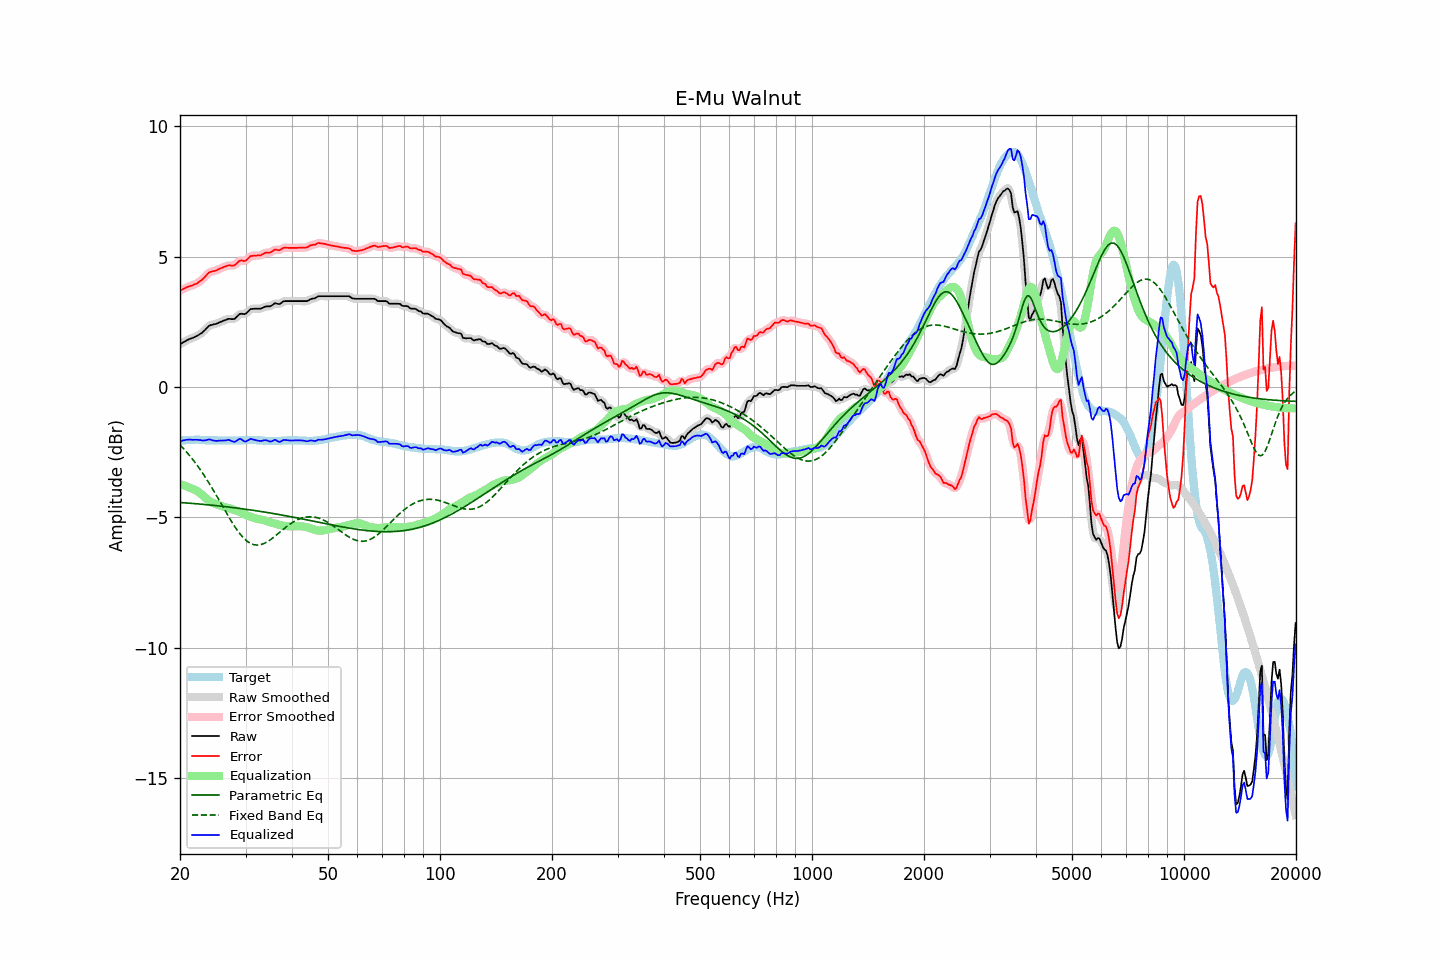

The table this chart was drawn from, first rows:
frequency, raw, error, smoothed, error_smoothed, equalization, parametric_eq, fixed_band_eq, equalized_raw, equalized_smoothed, target
20.00, 1.65, 3.71, 1.64, 3.71, -3.72, -4.43, -2.22, -2.07, -2.08, -2.06
20.20, 1.68, 3.73, 1.68, 3.74, -3.74, -4.43, -2.29, -2.06, -2.06, -2.05
20.40, 1.72, 3.76, 1.72, 3.76, -3.76, -4.44, -2.35, -2.04, -2.05, -2.04
20.61, 1.75, 3.79, 1.75, 3.79, -3.78, -4.44, -2.42, -2.04, -2.04, -2.04
20.81, 1.79, 3.82, 1.79, 3.82, -3.81, -4.45, -2.49, -2.02, -2.02, -2.03
21.02, 1.82, 3.85, 1.82, 3.85, -3.83, -4.45, -2.56, -2.02, -2.02, -2.03
21.23, 1.85, 3.87, 1.84, 3.87, -3.86, -4.46, -2.63, -2.01, -2.02, -2.02
21.44, 1.87, 3.89, 1.87, 3.89, -3.89, -4.46, -2.71, -2.02, -2.02, -2.02
21.66, 1.89, 3.91, 1.89, 3.91, -3.91, -4.47, -2.78, -2.03, -2.02, -2.02
21.87, 1.92, 3.94, 1.92, 3.94, -3.94, -4.47, -2.87, -2.02, -2.02, -2.02
22.09, 1.95, 3.96, 1.95, 3.96, -3.97, -4.48, -2.95, -2.02, -2.02, -2.01
22.31, 1.98, 3.99, 1.98, 4.00, -4.00, -4.48, -3.03, -2.03, -2.02, -2.01
22.54, 2.02, 4.04, 2.01, 4.04, -4.05, -4.49, -3.12, -2.03, -2.03, -2.02
22.76, 2.06, 4.09, 2.05, 4.08, -4.10, -4.49, -3.21, -2.04, -2.04, -2.03
22.99, 2.10, 4.13, 2.10, 4.14, -4.15, -4.50, -3.30, -2.05, -2.05, -2.03
23.22, 2.16, 4.19, 2.16, 4.19, -4.21, -4.51, -3.39, -2.05, -2.05, -2.03
23.45, 2.22, 4.26, 2.22, 4.26, -4.26, -4.51, -3.48, -2.04, -2.04, -2.04
23.69, 2.29, 4.33, 2.29, 4.33, -4.31, -4.52, -3.58, -2.03, -2.02, -2.04
23.92, 2.35, 4.39, 2.34, 4.38, -4.36, -4.52, -3.68, -2.01, -2.02, -2.04
24.16, 2.38, 4.42, 2.37, 4.42, -4.40, -4.53, -3.78, -2.02, -2.02, -2.04
24.40, 2.39, 4.43, 2.39, 4.44, -4.43, -4.54, -3.88, -2.04, -2.04, -2.04
24.65, 2.41, 4.45, 2.40, 4.45, -4.46, -4.54, -3.99, -2.05, -2.05, -2.04
24.89, 2.42, 4.46, 2.42, 4.46, -4.48, -4.55, -4.09, -2.06, -2.06, -2.04
25.14, 2.44, 4.48, 2.44, 4.49, -4.50, -4.55, -4.20, -2.07, -2.06, -2.04
25.39, 2.47, 4.52, 2.47, 4.52, -4.53, -4.56, -4.31, -2.06, -2.06, -2.05
25.65, 2.50, 4.55, 2.49, 4.55, -4.55, -4.57, -4.41, -2.05, -2.06, -2.05
25.91, 2.52, 4.57, 2.52, 4.58, -4.57, -4.57, -4.52, -2.06, -2.05, -2.05
26.16, 2.55, 4.60, 2.54, 4.60, -4.60, -4.58, -4.63, -2.05, -2.05, -2.05
26.43, 2.57, 4.62, 2.57, 4.62, -4.62, -4.59, -4.74, -2.05, -2.05, -2.05
26.69, 2.59, 4.64, 2.59, 4.65, -4.63, -4.60, -4.84, -2.04, -2.04, -2.05
26.96, 2.62, 4.67, 2.61, 4.66, -4.64, -4.60, -4.95, -2.03, -2.03, -2.05
27.23, 2.62, 4.67, 2.61, 4.67, -4.66, -4.61, -5.05, -2.04, -2.04, -2.05
27.50, 2.61, 4.66, 2.61, 4.66, -4.68, -4.62, -5.16, -2.07, -2.07, -2.05
27.77, 2.61, 4.66, 2.61, 4.66, -4.70, -4.63, -5.25, -2.09, -2.09, -2.05
28.05, 2.62, 4.67, 2.63, 4.69, -4.72, -4.63, -5.35, -2.11, -2.09, -2.05
28.33, 2.68, 4.73, 2.68, 4.73, -4.74, -4.64, -5.44, -2.07, -2.07, -2.05
28.62, 2.74, 4.79, 2.74, 4.79, -4.76, -4.65, -5.53, -2.03, -2.03, -2.05
28.90, 2.80, 4.84, 2.79, 4.84, -4.79, -4.66, -5.61, -1.99, -2.00, -2.04
29.19, 2.82, 4.86, 2.81, 4.85, -4.82, -4.67, -5.69, -2.00, -2.01, -2.04
29.48, 2.81, 4.85, 2.81, 4.85, -4.85, -4.67, -5.76, -2.04, -2.04, -2.04
29.78, 2.80, 4.83, 2.81, 4.84, -4.88, -4.68, -5.82, -2.08, -2.07, -2.03
30.08, 2.82, 4.85, 2.83, 4.86, -4.91, -4.69, -5.88, -2.09, -2.08, -2.03
30.38, 2.88, 4.91, 2.88, 4.91, -4.93, -4.70, -5.93, -2.06, -2.06, -2.03
30.68, 2.94, 4.97, 2.93, 4.97, -4.96, -4.71, -5.97, -2.02, -2.02, -2.03
30.99, 3.00, 5.03, 2.98, 5.01, -4.98, -4.72, -6.00, -1.98, -2.00, -2.03
31.30, 3.00, 5.03, 3.00, 5.04, -5.00, -4.73, -6.03, -2.01, -2.00, -2.03
31.61, 3.01, 5.04, 3.01, 5.04, -5.03, -4.73, -6.05, -2.02, -2.02, -2.03
31.93, 3.01, 5.04, 3.01, 5.04, -5.04, -4.74, -6.06, -2.04, -2.04, -2.03
32.24, 3.01, 5.05, 3.01, 5.05, -5.06, -4.75, -6.07, -2.05, -2.05, -2.04
32.57, 3.01, 5.05, 3.01, 5.05, -5.07, -4.76, -6.06, -2.06, -2.07, -2.04
32.89, 3.01, 5.05, 3.01, 5.06, -5.08, -4.77, -6.05, -2.07, -2.07, -2.04
33.22, 3.03, 5.08, 3.03, 5.08, -5.09, -4.78, -6.03, -2.06, -2.06, -2.05
33.55, 3.06, 5.11, 3.06, 5.11, -5.10, -4.79, -6.01, -2.05, -2.05, -2.05
33.89, 3.09, 5.15, 3.08, 5.14, -5.12, -4.80, -5.98, -2.04, -2.04, -2.06
34.23, 3.10, 5.16, 3.09, 5.16, -5.15, -4.81, -5.95, -2.05, -2.05, -2.06
34.57, 3.10, 5.16, 3.10, 5.16, -5.17, -4.82, -5.91, -2.07, -2.07, -2.06
34.92, 3.10, 5.16, 3.10, 5.17, -5.19, -4.83, -5.87, -2.09, -2.09, -2.06
35.27, 3.13, 5.19, 3.13, 5.20, -5.21, -4.84, -5.82, -2.08, -2.07, -2.06
35.62, 3.17, 5.23, 3.17, 5.23, -5.22, -4.85, -5.78, -2.05, -2.05, -2.06
35.97, 3.22, 5.28, 3.20, 5.26, -5.24, -4.86, -5.73, -2.02, -2.04, -2.06
... 635 more rows
